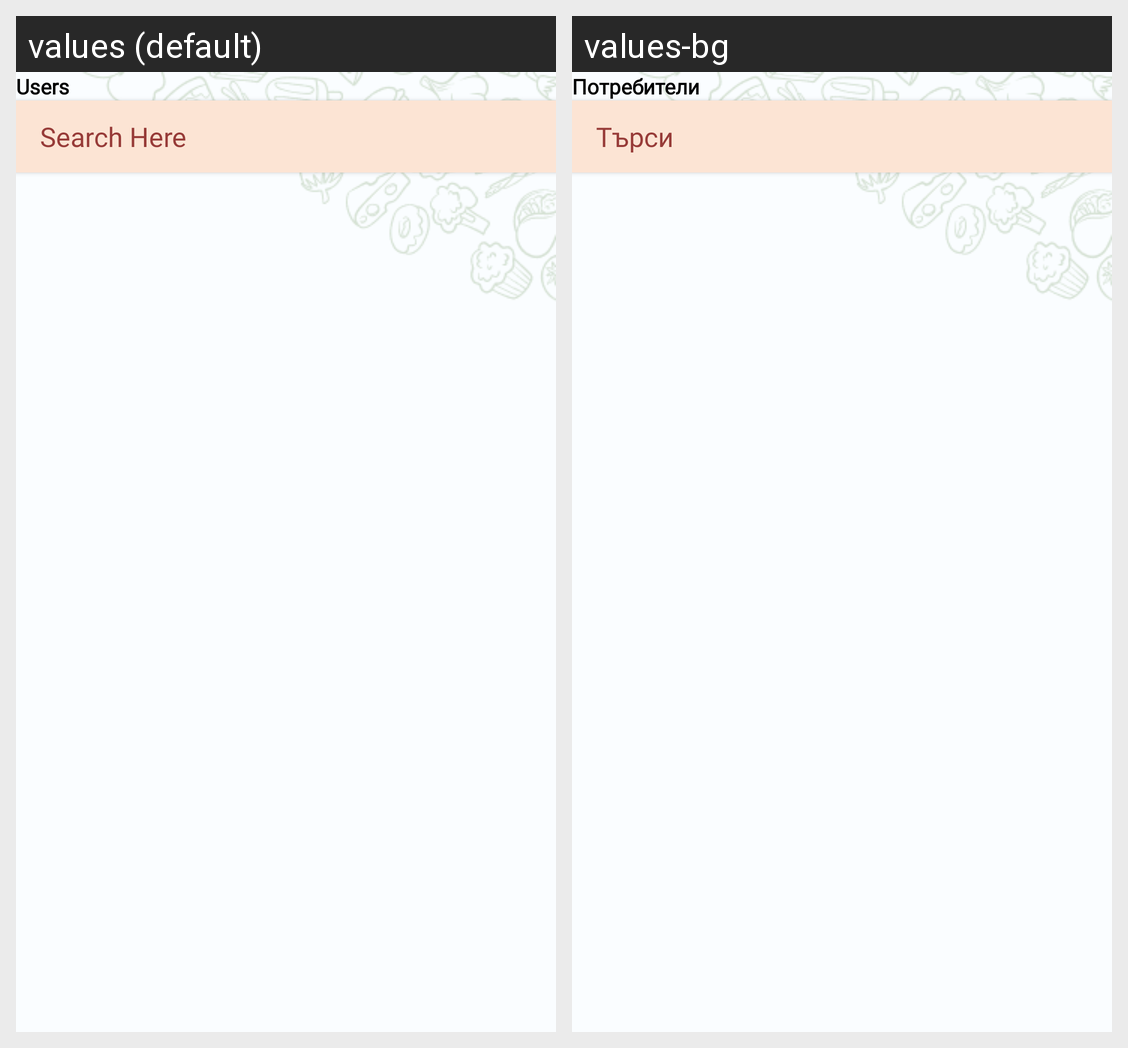

Here is an Android app screen in its default locale and in the app's own translations. Write out the translated-string differences for the strings that appear on this screen.
Android screen res/layout/fragment_admin_users.xml rendered under 2 locales, left to right: values (default), values-bg. Device: Nexus 5 (rendered at 1080×1920; each locale shown at half size, 540×960, under a caption strip naming it); theme Theme.FoodFinder11.
Strings drawn on this screen, with the default value and each locale's value (text and hints the layout hard-codes, and strings that could not be matched under every locale, appear in the picture but are not listed):

users
  values: Users
  values-bg: Потребители

search_here
  values: Search Here
  values-bg: Търси
